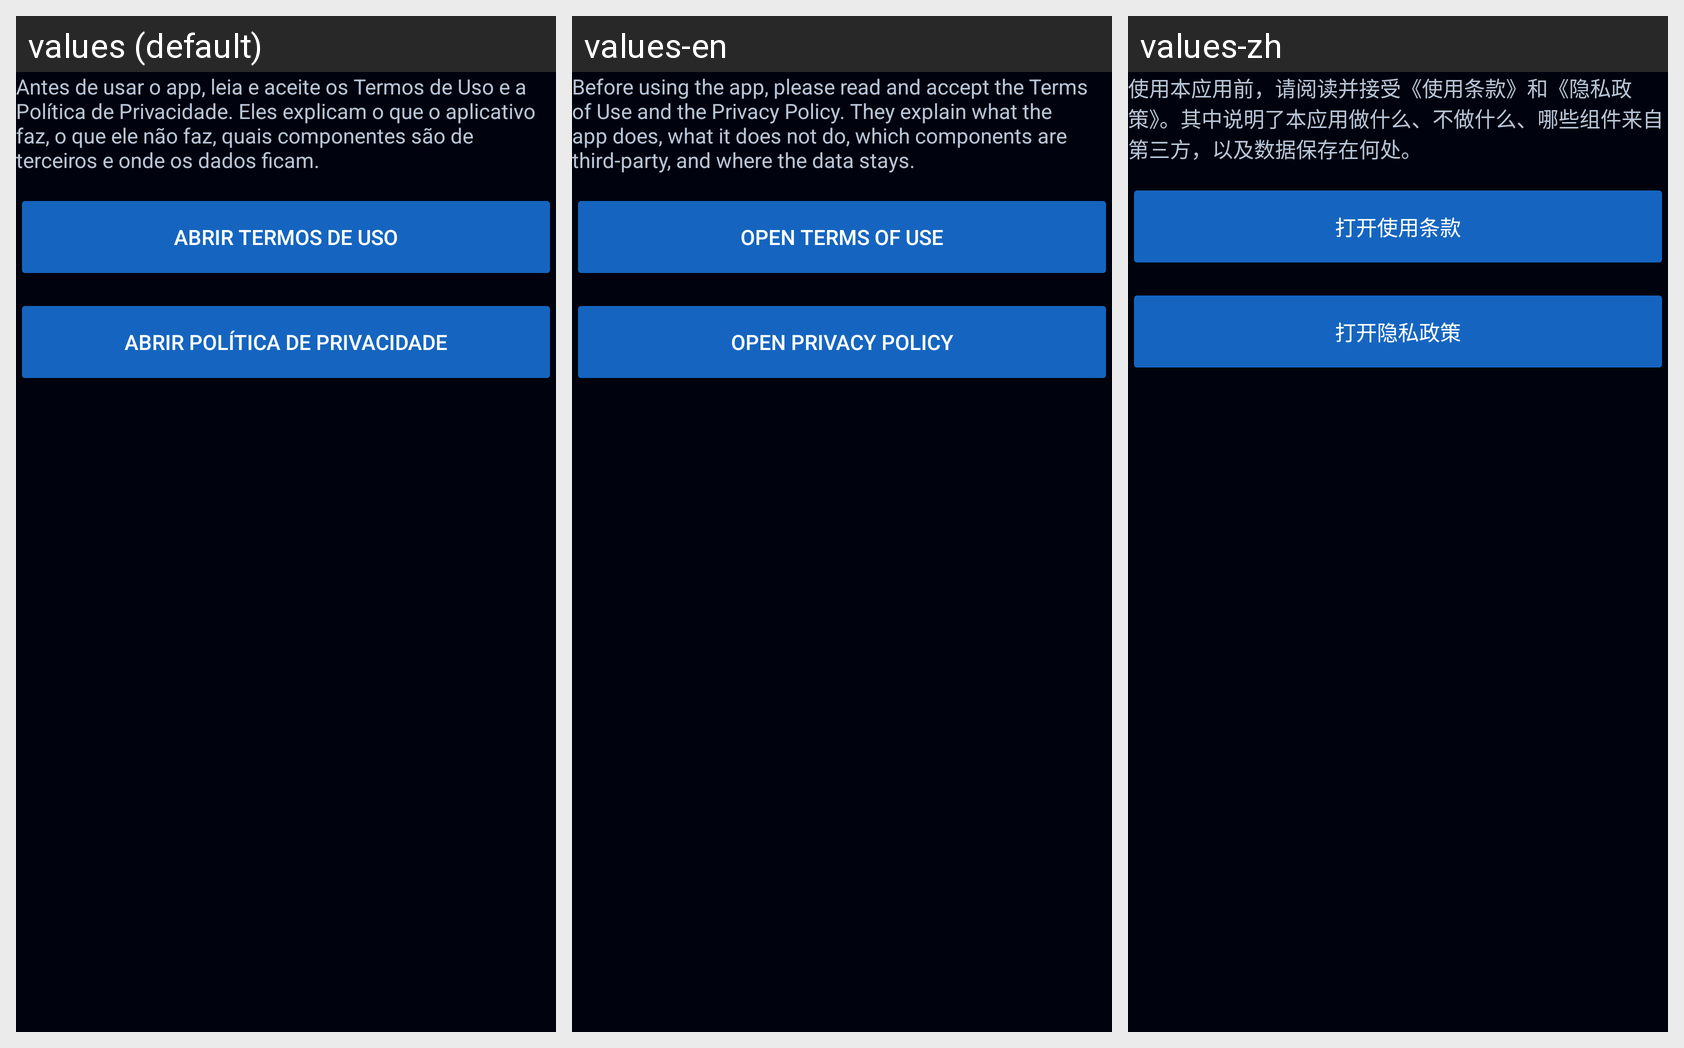

Strings drawn on this Android screen and how each of the app's shown locales translates them:
Android screen res/layout/group_terms_privacy.xml rendered under 3 locales, left to right: values (default), values-en, values-zh. Device: Nexus 5 (rendered at 1080×1920; each locale shown at half size, 540×960, under a caption strip naming it); theme Theme.Radioterapia.
Other locales in the repository, not shown: values-ar, values-bn, values-de, values-es, values-fr, values-it, values-ja, values-ko, values-pl.
Strings drawn on this screen, with the default value and each locale's value (text and hints the layout hard-codes, and strings that could not be matched under every locale, appear in the picture but are not listed):

consent_intro
  values: Antes de usar o app, leia e aceite os Termos de Uso e a Política de Privacidade. Eles explicam o que o aplicativo faz, o que ele não faz, quais componentes são de terceiros e onde os dados ficam.
  values-en: Before using the app, please read and accept the Terms of Use and the Privacy Policy. They explain what the app does, what it does not do, which components are third-party, and where the data stays.
  values-zh: 使用本应用前，请阅读并接受《使用条款》和《隐私政策》。其中说明了本应用做什么、不做什么、哪些组件来自第三方，以及数据保存在何处。

open_terms
  values: Abrir Termos de Uso
  values-en: Open Terms of Use
  values-zh: 打开使用条款

open_privacy
  values: Abrir Política de Privacidade
  values-en: Open Privacy Policy
  values-zh: 打开隐私政策
